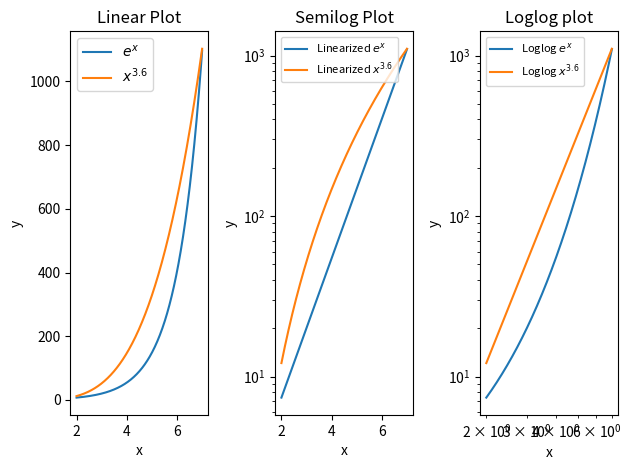

The matplotlib source for this figure:
#!/usr/bin/env python3
# -*- coding: utf-8 -*-
"""
Created on Mon Mar 11 13:36:26 2024

@author: westonlarhette
"""
"""Plot the functions of e^x and x^3.6 over the range 2<=x<=7. Add legends. Then
make a semilog plot of the two functions. Finally make a log log plot of both"""
import numpy as np
x_values = np.linspace(2,7,500)

f1 = np.exp(x_values);
f2 = x_values**3.6;

# Import Matplotlib
import matplotlib.pyplot as plt

#Create linear plot
plt.subplot(1,3,1)
plt.plot(x_values,f1,label='$e^x$')
plt.plot(x_values,f2, label = '$x^{3.6}$')
plt.xlabel('x')
plt.ylabel('y')
plt.title('Linear Plot')
plt.legend()

# Create semilog plot
plt.subplot(1,3,2)
plt.semilogy(x_values,f1, label = 'Linearized $e^x$')
plt.semilogy(x_values,f2, label = 'Linearized $x^{3.6}$')
plt.xlabel('x')
plt.ylabel('y')
plt.title('Semilog Plot')
plt.legend(fontsize = '8',loc='upper left')

# Create loglog plot
plt.subplot(1,3,3)
plt.loglog(x_values,f1, label = 'Loglog $e^x$')
plt.loglog(x_values,f2, label = 'Loglog $x^{3.6}$')
plt.xlabel('x')
plt.ylabel('y')
plt.title('Loglog plot')
plt.legend(fontsize = '8', loc = 'upper left')

# Adjust layout and show plots
plt.tight_layout()
plt.show()

""" End of program"""